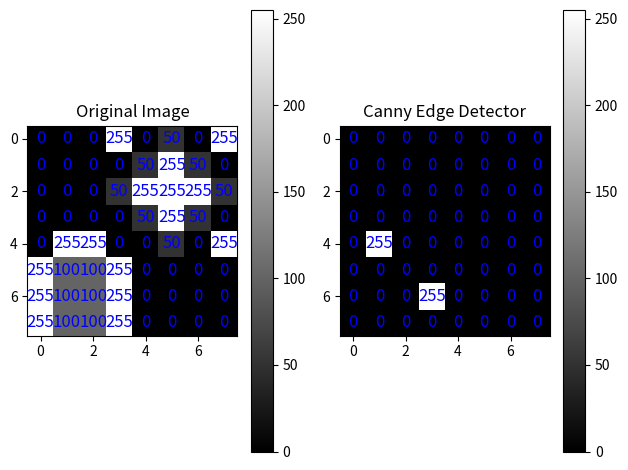

Write Python code to recreate this figure.
import numpy as np
from scipy.ndimage import zoom
from scipy.ndimage import convolve
from scipy.ndimage import gaussian_filter


def non_max_suppression(gradient_magnitude, gradient_angle):
	"""
	Applies Non-Maximum Suppression to an image. This technique is used in edge
	detection to thin out the edges, making them sharp and clear. It works by
	comparing each pixel's gradient magnitude with its neighbors along the
	direction of the gradient angle and keeping only the local maxima (highest
	values).

	The function works as follows:
	1.	Start with a gradient magnitude image and its corresponding gradient
		angle.
	2.	Convert all gradient angles to degrees, making sure they are positive
		(0 to 180 degrees).
	3.	For each pixel in the image (ignoring the border pixels):
		a.	Determine its direction (0, 45, 90, or 135 degrees) based on the
			gradient angle.
		b.	Compare the pixel's gradient magnitude with the magnitudes of the
			two neighboring pixels in that direction.
		c.	If the pixel's magnitude is not the largest among the three, set it
			to 0 (suppress it).
	4.	The result is an image where only the local maxima (strongest edges)
		are kept, and all other pixels are set to 0.

	Parameters:
	gradient_magnitude (np.array): The gradient magnitudes of the image.
	gradient_angle (np.array): The gradient angles of the image, in radians.
	"""
	rows, cols = gradient_magnitude.shape
	suppressed_image = np.zeros((rows, cols), dtype=np.uint8)
	angle_degrees = gradient_angle * 180.0 / np.pi
	angle_degrees[angle_degrees < 0] += 180

	for row in range(1, rows - 1):
		for col in range(1, cols - 1):
			neighbor_1 = 255
			neighbor_2 = 255

			# Determine the direction and compare with the neighboring pixels
			if (0 <= angle_degrees[row, col] < 22.5) \
			or (157.5 <= angle_degrees[row, col] <= 180):
				neighbor_1 = gradient_magnitude[row, col + 1]
				neighbor_2 = gradient_magnitude[row, col - 1]
			elif (22.5 <= angle_degrees[row, col] < 67.5):
				neighbor_1 = gradient_magnitude[row + 1, col - 1]
				neighbor_2 = gradient_magnitude[row - 1, col + 1]
			elif (67.5 <= angle_degrees[row, col] < 112.5):
				neighbor_1 = gradient_magnitude[row + 1, col]
				neighbor_2 = gradient_magnitude[row - 1, col]
			elif (112.5 <= angle_degrees[row, col] < 157.5):
				neighbor_1 = gradient_magnitude[row - 1, col - 1]
				neighbor_2 = gradient_magnitude[row + 1, col + 1]

			# Keep only the local maxima
			if (gradient_magnitude[row, col] >= neighbor_1) \
			and (gradient_magnitude[row, col] >= neighbor_2):
				suppressed_image[row, col] = gradient_magnitude[row, col]
			else:
				suppressed_image[row, col] = 0

	return suppressed_image


def thresholding(edge_magnitude, low_threshold=8, high_threshold=15):
	"""
	Applies thresholding to an image based on edge magnitudes. This process
	helps in identifying and categorizing the strong and weak edges in the
	image.

	The function works as follows:
	1.	Initialize a result image of the same size as the input, initially with
		all values set to 0.
	2.	Define two types of edges: 'weak' and 'strong'.
	3.	Find the locations in the image where:
		a.	The edge magnitude is greater than or equal to the high threshold -
			mark these as 'strong' edges.
		b.	The edge magnitude is below the low threshold - these areas will
			remain 0, indicating no edge.
		c.	The edge magnitude is between the low and high thresholds - mark
			these as 'weak' edges.
	4.	The result is an image where edges are marked as either
		'strong', 'weak', or not an edge.

	Parameters:
	edge_magnitude (np.array): The array representing the magnitudes of edges in the image.

	In this process, 'strong' edges are considered significant, while 'weak'
	edges may be considered as potential edges but are not as prominent. This
	method is often used in edge detection algorithms to separate important
	edges from negligible ones.
	"""
	rows, cols = edge_magnitude.shape
	result_image = np.zeros((rows, cols), dtype=np.uint8)

	weak_value = np.uint8(25)
	strong_value = np.uint8(255)

	# Identifying strong, weak, and non-edges
	strong_edges_row, strong_edges_col = np.where(edge_magnitude >= high_threshold)
	weak_edges_row, weak_edges_col = np.where((edge_magnitude > low_threshold) & (edge_magnitude < high_threshold))

	# Marking strong and weak edges in the result image
	result_image[strong_edges_row, strong_edges_col] = strong_value
	result_image[weak_edges_row, weak_edges_col] = weak_value

	return result_image


def canny_edge_detector(img):
	"""
	This function goes through several steps to find the sharp edges in an
	image, like the borders of objects or text.

	The function works as follows:
	1.	Gaussian Filter: This is like a blur effect. It smooths the image to
		reduce noise and minor details, making the important edges more
		noticeable.
	2.	Sobel Filters: These are two special patterns (one for horizontal
		changes and one for vertical changes in the image) that help find
		edges. We slide these patterns over the image to measure changes in
		brightness or color.
	3.	Convolve: This is the process of sliding the Sobel Filters over the
		image and applying them to every part of the image to highlight the
		edges.
	4.	Sqrt (Square Root): After applying the Sobel Filters, we combine their
		results and take the square root. This step helps us measure the
		strength of the edges.
	5.	Arctan2: This math function helps us figure out the direction of the
		edges.
	6.	Non-Max Suppression: Imagine the edges as peaks on a graph. This step
		keeps the highest peaks (the strongest edges) and removes the smaller
		ones. It makes sure that the edges in the final image are thin and
		clear.
	7.	Thresholding: This is like setting a bar. Any edge that's strong enough
		to cross this bar is kept, while weaker edges are removed. This step
		finalizes which edges are important enough to show in the final image.

	These steps together help highlight the most significant edges in the
	image, making them clear and distinct, which is useful in many image
	processing tasks.
	"""
	blurred_image = gaussian_filter(img, sigma=2.5)

	sobel_x = np.array([[-1, 0, 1], [-2, 0, 2], [-1, 0, 1]])
	sobel_y = np.array([[-1, -2, -1], [0, 0, 0], [1, 2, 1]])
	Ix = convolve(blurred_image, sobel_x)
	Iy = convolve(blurred_image, sobel_y)

	G = np.sqrt(Ix**2 + Iy**2)
	Theta = np.arctan2(Iy, Ix)

	nms_image = non_max_suppression(G, Theta)
	final_edges = thresholding(nms_image)
	return final_edges


if __name__ == '__main__':
	import matplotlib.pyplot as plt

	def annotate_image(image_array, font_size=12):
		for (j, i), value in np.ndenumerate(image_array):
			plt.text(i, j, f'{value:.0f}', ha='center', va='center', color='blue', fontsize=font_size)

	image = np.array([
		[0.0, 0.0, 0.0, 255.0, 0.0, 50.0, 0.0, 255.0],
		[0.0, 0.0, 0.0, 0.0, 50.0, 255.0, 50.0, 0.0],
		[0.0, 0.0, 0.0, 50.0, 255.0, 255.0, 255.0, 50.0],
		[0.0, 0.0, 0.0, 0.0, 50.0, 255.0, 50.0, 0.0],
		[0.0, 255.0, 255.0, 0.0, 0.0, 50.0, 0.0, 255.0],
		[255.0, 100.0, 100.0, 255.0, 0.0, 0.0, 0.0, 0.0],
		[255.0, 100.0, 100.0, 255.0, 0.0, 0.0, 0.0, 0.0],
		[255.0, 100.0, 100.0, 255.0, 0.0, 0.0, 0.0, 0.0],
	])

	ced = canny_edge_detector(image)

	print(ced)

	plt.subplot(1, 2, 1)
	plt.imshow(image, cmap='gray')
	plt.title('Original Image')
	annotate_image(image)
	plt.colorbar()

	plt.subplot(1, 2, 2)
	plt.imshow(ced, cmap='gray')
	plt.title('Canny Edge Detector')
	annotate_image(ced)
	plt.colorbar()

	plt.tight_layout()
	plt.show()
